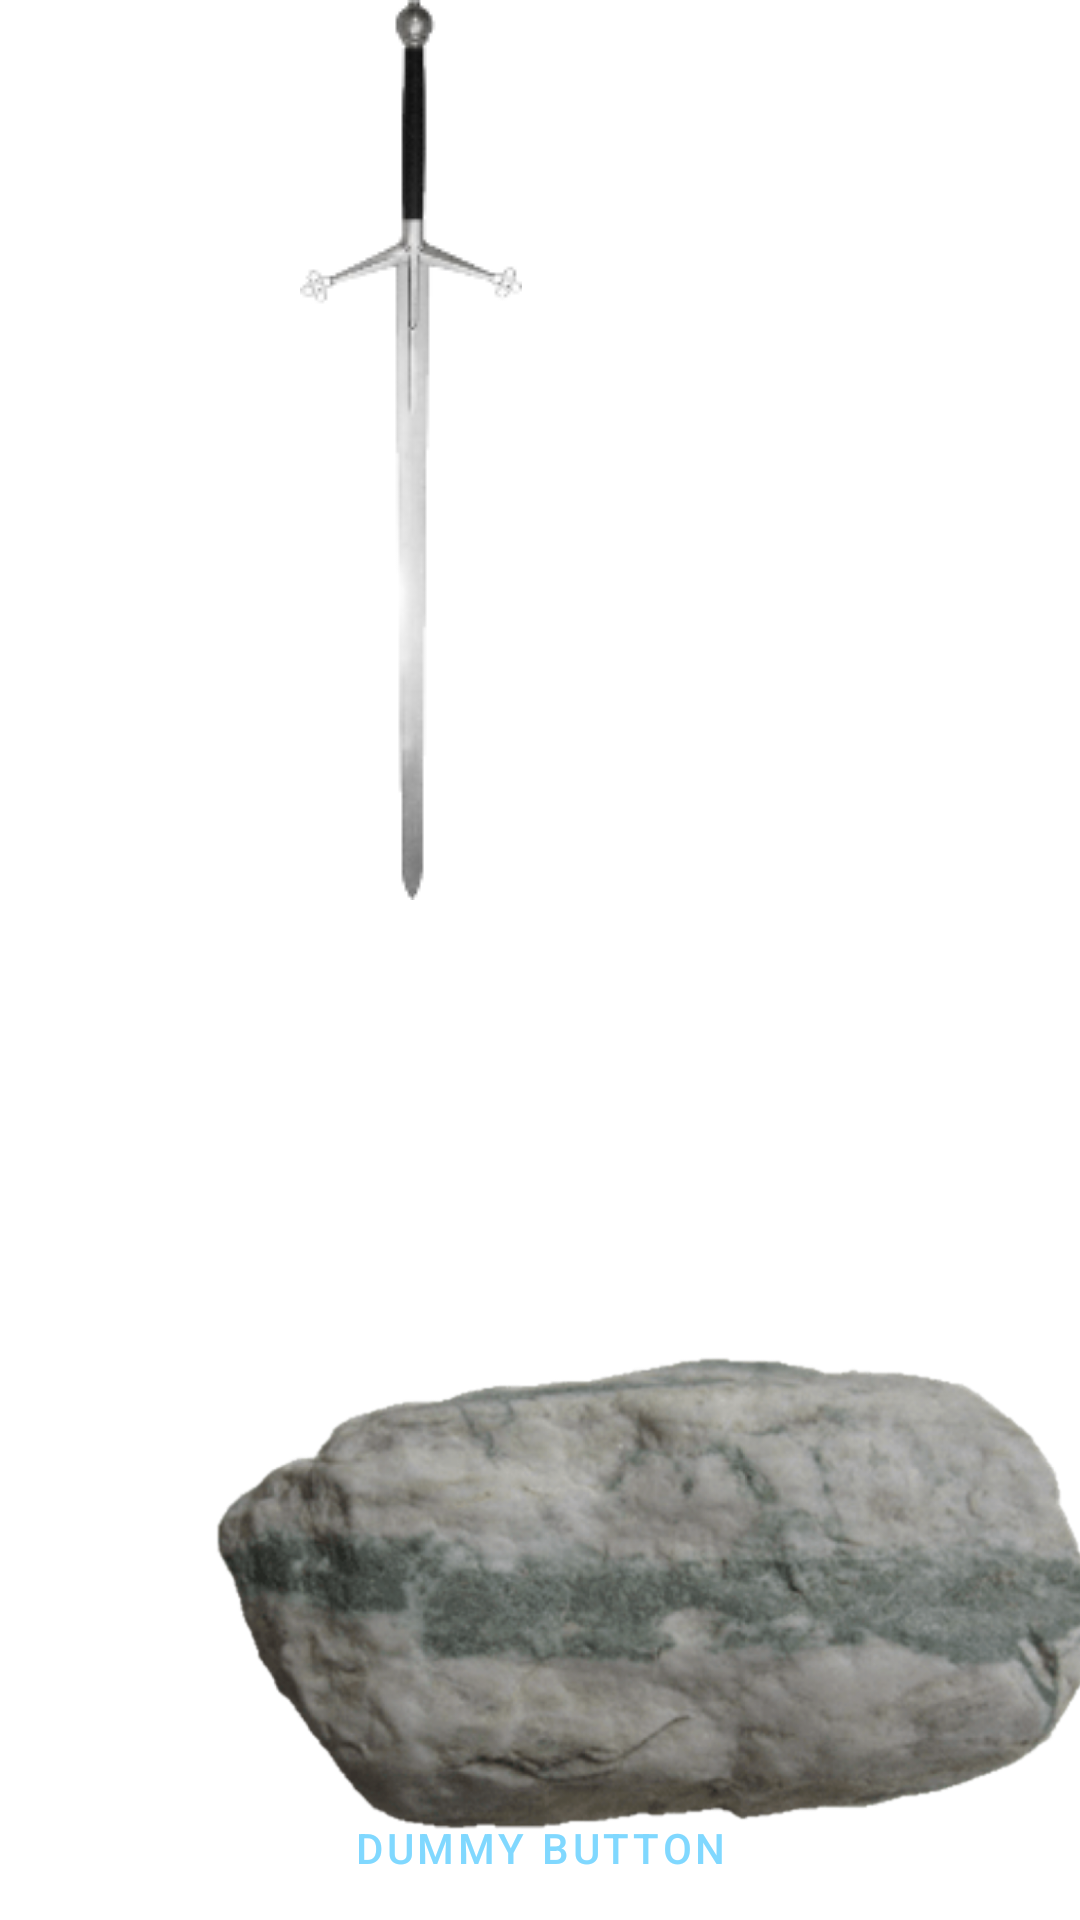

Here is an Android app screen rendered from its layout file. Give the layout XML and the strings, colors and styles it references.
<!-- AndroidManifest.xml: activity theme Theme.CPSC581HCI2SwordLock.Fullscreen -->
<!-- res/layout/activity_fullscreen.xml -->
<?xml version="1.0" encoding="utf-8"?>
<FrameLayout xmlns:android="http://schemas.android.com/apk/res/android"
    xmlns:app="http://schemas.android.com/apk/res-auto"
    xmlns:tools="http://schemas.android.com/tools"
    android:layout_width="match_parent"
    android:layout_height="match_parent"
    android:background="?attr/fullscreenBackgroundColor"
    android:theme="@style/ThemeOverlay.CPSC581HCI2SwordLock.FullscreenContainer"
    tools:context=".FullscreenActivity">

    

    
    <FrameLayout
        android:layout_width="match_parent"
        android:layout_height="match_parent"
        android:fitsSystemWindows="true">

        <LinearLayout
            android:id="@+id/fullscreen_content_controls"
            style="@style/Widget.Theme.CPSC581HCI2SwordLock.ButtonBar.Fullscreen"
            android:layout_width="match_parent"
            android:layout_height="wrap_content"
            android:layout_gravity="bottom|center_horizontal"
            android:orientation="horizontal"
            tools:ignore="UselessParent">

            <Button
                android:id="@+id/dummy_button"
                style="?android:attr/buttonBarButtonStyle"
                android:layout_width="0dp"
                android:layout_height="wrap_content"
                android:layout_weight="1"
                android:text="@string/dummy_button"
                android:textColor="#80D8FF" />

        </LinearLayout>

        <ImageView
            android:id="@+id/imageView3"
            android:layout_width="wrap_content"
            android:layout_height="wrap_content"
            android:contentDescription="king arthurs one and only"
            android:translationX="100dp"
            app:srcCompat="@drawable/sword" />

        <ImageView
            android:id="@+id/imageView"
            android:layout_width="331dp"
            android:layout_height="269dp"
            android:translationX="50dp"
            android:translationY="400dp"
            app:srcCompat="@drawable/rock"
            android:contentDescription="patricks home" />

    </FrameLayout>

</FrameLayout>
<!-- resources referenced by this layout -->
<resources>
  <!-- drawable rock: png bitmap (drawable, 452585 bytes) -->
  <!-- drawable sword: png bitmap (drawable, 6679 bytes) -->
  <string name="dummy_button">Dummy Button</string>
  <style name="ThemeOverlay.CPSC581HCI2SwordLock.FullscreenContainer" parent="">
          <item name="fullscreenBackgroundColor">@color/light_blue_600</item>
          <item name="fullscreenTextColor">@color/light_blue_A200</item>
      </style>
  <style name="Widget.Theme.CPSC581HCI2SwordLock.ButtonBar.Fullscreen" parent="">
          <item name="android:background">@color/black_overlay</item>
          <item name="android:buttonBarStyle">?android:attr/buttonBarStyle</item>
      </style>
  <style name="Theme.CPSC581HCI2SwordLock.Fullscreen" parent="Theme.CPSC581HCI2SwordLock">
          <item name="android:actionBarStyle">
              @style/Widget.Theme.CPSC581HCI2SwordLock.ActionBar.Fullscreen
          </item>
          <item name="android:windowActionBarOverlay">true</item>
          <item name="android:windowBackground">@null</item>
      </style>
  <style name="Theme.CPSC581HCI2SwordLock" parent="Theme.MaterialComponents.DayNight.DarkActionBar">
          
          <item name="colorPrimary">@color/purple_500</item>
          <item name="colorPrimaryVariant">@color/purple_700</item>
          <item name="colorOnPrimary">@color/white</item>
          
          <item name="colorSecondary">@color/teal_200</item>
          <item name="colorSecondaryVariant">@color/teal_700</item>
          <item name="colorOnSecondary">@color/black</item>
          
          <item name="android:statusBarColor" tools:targetApi="l">?attr/colorPrimaryVariant</item>
          
      </style>
  <style name="Widget.Theme.CPSC581HCI2SwordLock.ActionBar.Fullscreen" parent="Widget.AppCompat.ActionBar">
          <item name="android:background">@color/black_overlay</item>
      </style>
  <!-- not gathered from this repository: default colours our renderer supplied (Android Studio template values) -->
  <color name="purple_500">#FF6200EE</color>
  <color name="purple_700">#FF3700B3</color>
  <color name="teal_200">#FF03DAC5</color>
  <color name="teal_700">#FF018786</color>
  <color name="black">#FF000000</color>
  <color name="white">#FFFFFFFF</color>
</resources>
